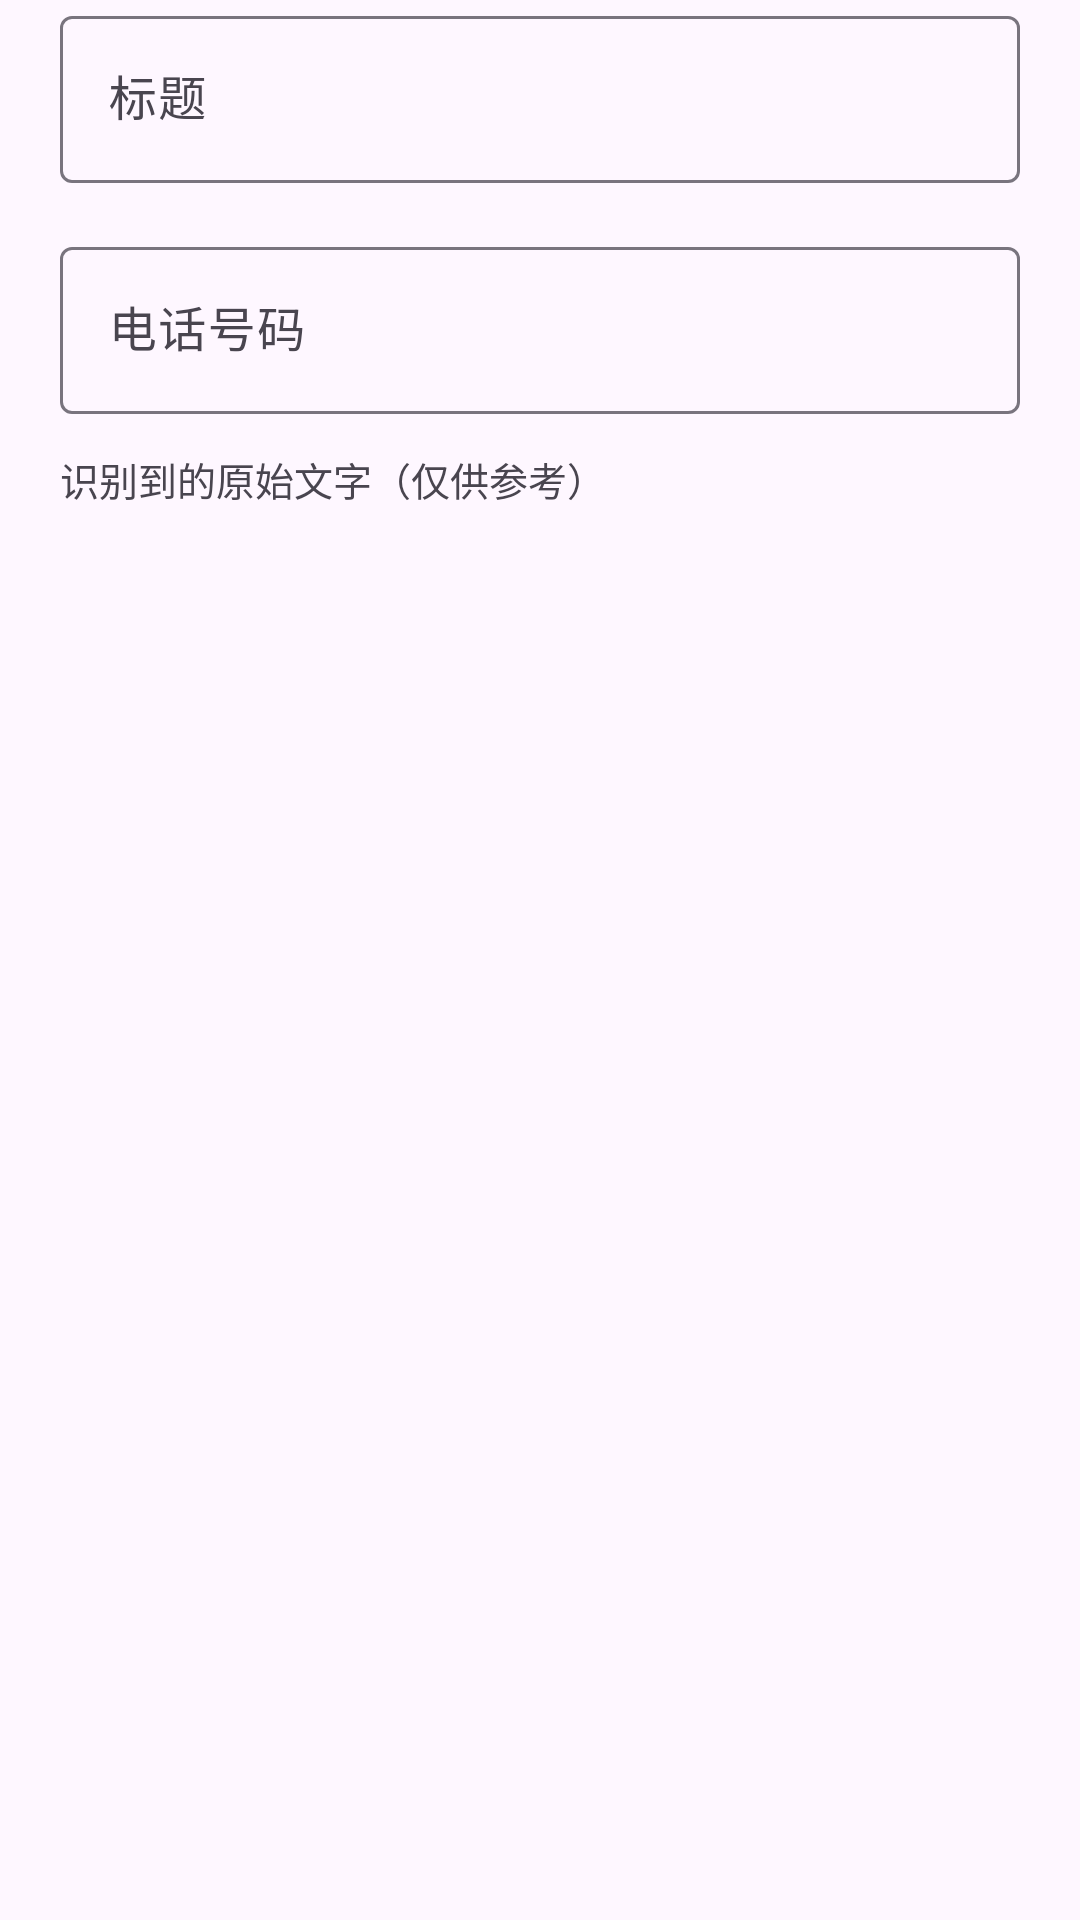

The Android layout XML behind this screen, and the referenced resources:
<!-- AndroidManifest.xml: application theme Theme.ParkPhone -->
<!-- res/layout/dialog_confirm.xml -->
<?xml version="1.0" encoding="utf-8"?>
<ScrollView xmlns:android="http://schemas.android.com/apk/res/android"
    android:layout_width="match_parent"
    android:layout_height="wrap_content">

    <LinearLayout
        android:layout_width="match_parent"
        android:layout_height="wrap_content"
        android:orientation="vertical"
        android:paddingStart="20dp"
        android:paddingEnd="20dp">

        <com.google.android.material.textfield.TextInputLayout
            android:layout_width="match_parent"
            android:layout_height="wrap_content"
            android:hint="@string/hint_title">

            <com.google.android.material.textfield.TextInputEditText
                android:id="@+id/etTitle"
                android:layout_width="match_parent"
                android:layout_height="wrap_content"
                android:inputType="text"
                android:maxLines="1" />
        </com.google.android.material.textfield.TextInputLayout>

        <LinearLayout
            android:id="@+id/titleChips"
            android:layout_width="match_parent"
            android:layout_height="wrap_content"
            android:layout_marginTop="6dp"
            android:orientation="horizontal" />

        <com.google.android.material.textfield.TextInputLayout
            android:layout_width="match_parent"
            android:layout_height="wrap_content"
            android:layout_marginTop="10dp"
            android:hint="@string/hint_phone">

            <com.google.android.material.textfield.TextInputEditText
                android:id="@+id/etPhone"
                android:layout_width="match_parent"
                android:layout_height="wrap_content"
                android:inputType="phone"
                android:maxLines="1" />
        </com.google.android.material.textfield.TextInputLayout>

        <TextView
            android:id="@+id/tvCandidates"
            android:layout_width="match_parent"
            android:layout_height="wrap_content"
            android:layout_marginTop="8dp"
            android:textSize="14sp"
            android:textColor="?attr/colorPrimary"
            android:visibility="gone" />

        <TextView
            android:layout_width="match_parent"
            android:layout_height="wrap_content"
            android:layout_marginTop="12dp"
            android:text="@string/raw_text_label"
            android:textSize="13sp"
            android:textColor="?android:attr/textColorSecondary" />

        <TextView
            android:id="@+id/tvRaw"
            android:layout_width="match_parent"
            android:layout_height="wrap_content"
            android:layout_marginTop="2dp"
            android:layout_marginBottom="8dp"
            android:maxLines="6"
            android:ellipsize="end"
            android:textSize="13sp" />
    </LinearLayout>
</ScrollView>
<!-- resources referenced by this layout -->
<resources>
  <string name="hint_phone">电话号码</string>
  <string name="hint_title">标题</string>
  <string name="raw_text_label">识别到的原始文字（仅供参考）</string>
  <style name="Theme.ParkPhone" parent="Theme.Material3.DayNight.NoActionBar" />
</resources>
